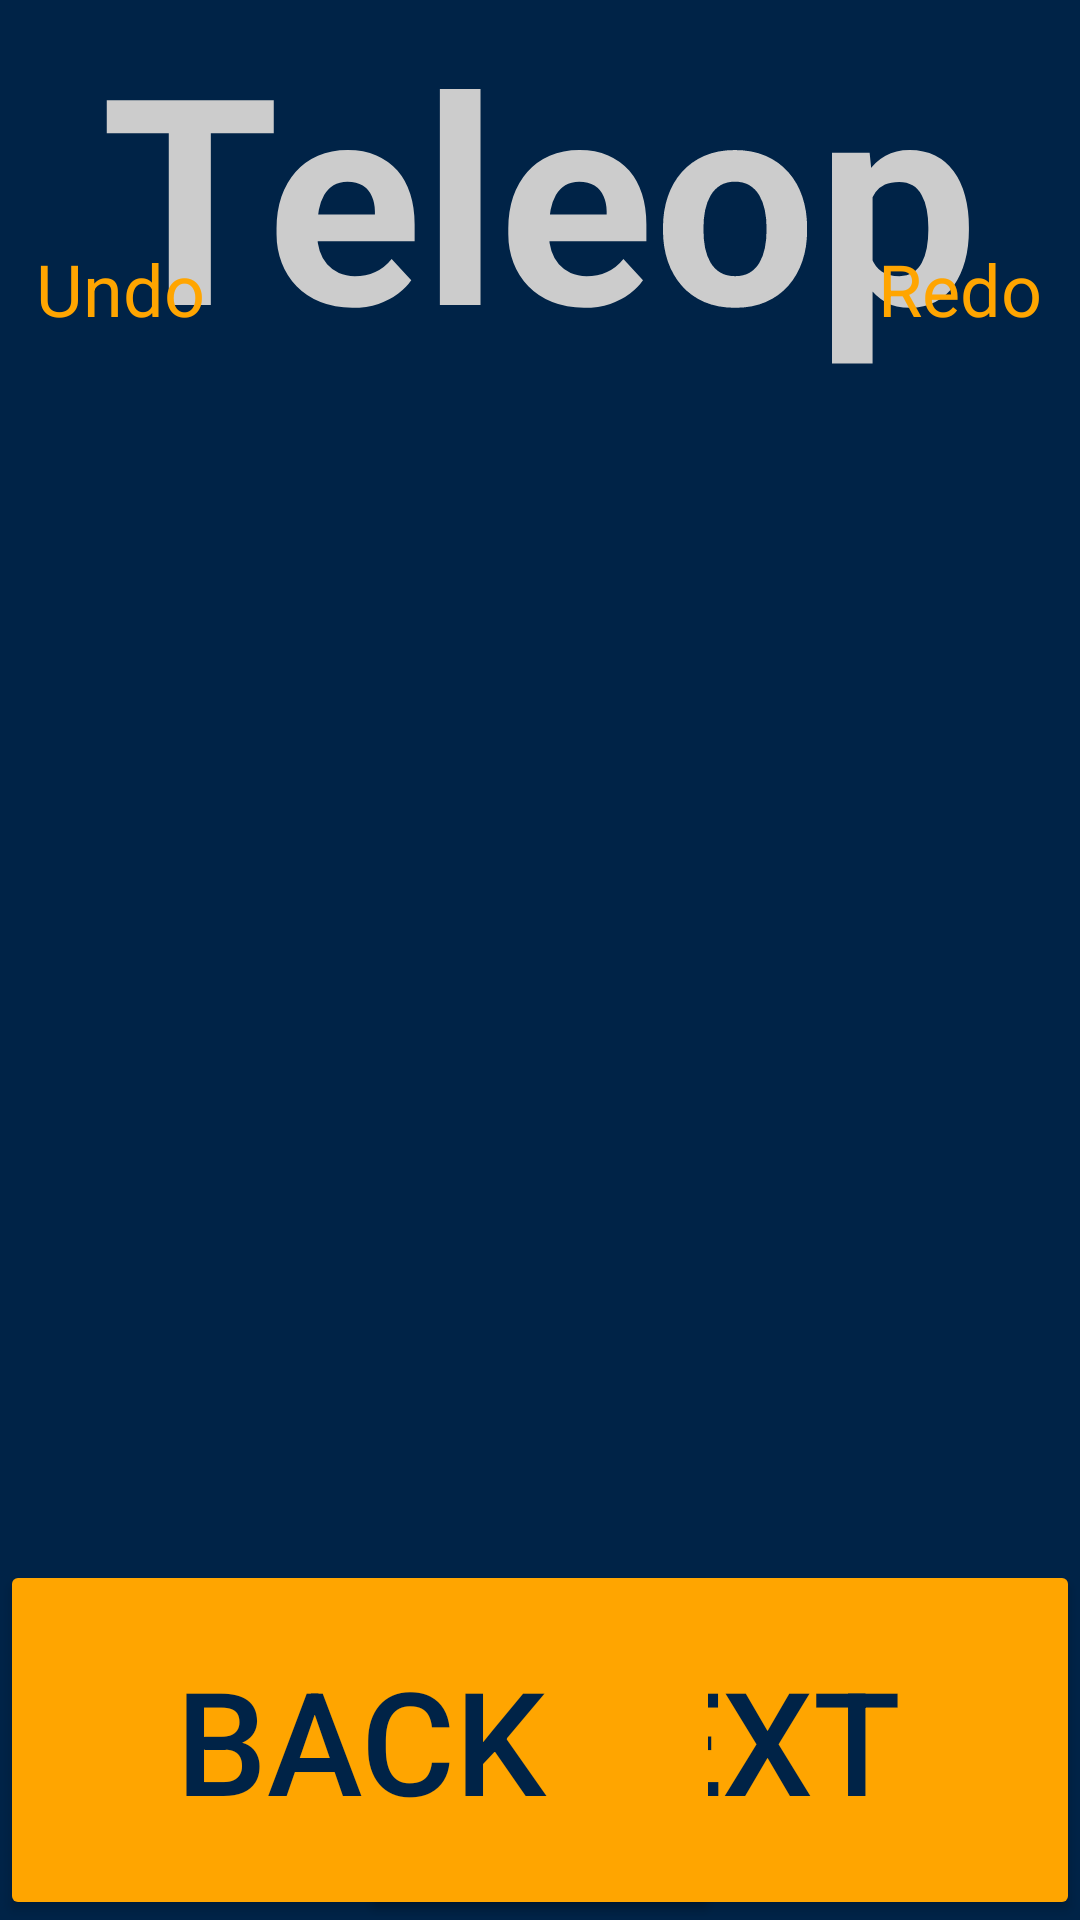

Write the Android layout XML for this screen, with the resource values it uses.
<!-- AndroidManifest.xml: application theme Theme.ScoutingApp1138 -->
<!-- res/layout/teleop_fragment.xml -->
<?xml version="1.0" encoding="utf-8"?>
<FrameLayout
    xmlns:android="http://schemas.android.com/apk/res/android"
    xmlns:app="http://schemas.android.com/apk/res-auto"
    xmlns:tools="http://schemas.android.com/tools"
    android:layout_width="match_parent"
    android:layout_height="match_parent"
    android:background="@color/background_default"
    android:clickable="true"
    tools:context=".fragments.TeleopFragment">
    <androidx.constraintlayout.widget.ConstraintLayout
        android:layout_width="match_parent"
        android:layout_height="match_parent">

        <TextView
            android:id="@+id/mainTitle"
            android:layout_width="wrap_content"
            android:layout_height="wrap_content"
            android:text="@string/teleop_title"
            android:textColor="@color/off_white"
            android:textSize="96sp"
            android:textStyle="normal|bold"
            app:layout_constraintEnd_toEndOf="parent"
            app:layout_constraintStart_toStartOf="parent"
            app:layout_constraintTop_toTopOf="parent" />

        <TextView
            android:id="@+id/teamNumber"
            android:layout_width="wrap_content"
            android:layout_height="wrap_content"
            android:textColor="@color/off_white"
            android:textSize="48sp"
            app:layout_constraintBottom_toBottomOf="@+id/redoButton"
            app:layout_constraintEnd_toStartOf="@+id/redoButton"
            app:layout_constraintStart_toEndOf="@+id/mainTitle"
            app:layout_constraintTop_toTopOf="parent" />

        <ImageButton
            android:id="@+id/undoButton"
            android:layout_width="80dp"
            android:layout_height="80dp"
            android:backgroundTint="@color/invisible"
            android:contentDescription="@string/undo_button_description"
            android:src="@drawable/undo_arrow_outline"
            app:layout_constraintStart_toStartOf="parent"
            app:layout_constraintTop_toTopOf="parent"
            app:tint="@color/chaminade_orange"/>

        <TextView
            android:layout_width="wrap_content"
            android:layout_height="wrap_content"
            android:text="@string/undo_title"
            android:textColor="@color/chaminade_orange"
            android:textSize="24sp"
            app:layout_constraintEnd_toEndOf="@+id/undoButton"
            app:layout_constraintStart_toStartOf="parent"
            app:layout_constraintTop_toBottomOf="@+id/undoButton" />

        <ImageButton
            android:id="@+id/redoButton"
            android:layout_width="80dp"
            android:layout_height="80dp"
            android:backgroundTint="@color/invisible"
            android:contentDescription="@string/redo_button_description"
            android:cropToPadding="false"
            android:src="@drawable/redo_arrow_outline"
            app:layout_constraintEnd_toEndOf="parent"
            app:layout_constraintTop_toTopOf="parent"
            app:tint="@color/chaminade_orange" />

        <TextView
            android:layout_width="wrap_content"
            android:layout_height="wrap_content"
            android:text="@string/redo_title"
            android:textColor="@color/chaminade_orange"
            android:textSize="24sp"
            app:layout_constraintEnd_toEndOf="parent"
            app:layout_constraintStart_toStartOf="@id/redoButton"
            app:layout_constraintTop_toBottomOf="@+id/redoButton" />

        <Button
            android:id="@+id/nextButton"
            android:layout_width="240sp"
            android:layout_height="120sp"
            android:backgroundTint="@color/chaminade_orange"
            android:text="@string/next_button_title"
            android:textColor="@color/background_default"
            android:textSize="48sp"
            app:layout_constraintBottom_toBottomOf="parent"
            app:layout_constraintEnd_toEndOf="parent" />

        <Button
            android:id="@+id/backButton"
            android:layout_width="240sp"
            android:layout_height="120sp"
            android:backgroundTint="@color/chaminade_orange"
            android:text="@string/back_button_title"
            android:textColor="@color/background_default"
            android:textSize="48sp"
            app:layout_constraintBottom_toBottomOf="parent"
            app:layout_constraintStart_toStartOf="parent" />

    </androidx.constraintlayout.widget.ConstraintLayout>
</FrameLayout>
<!-- resources referenced by this layout -->
<resources>
  <color name="background_default">#002347</color>
  <color name="chaminade_orange"> #FFA500</color>
  <color name="invisible">#00000000</color>
  <color name="off_white">#CCCCCC</color>
  <string name="back_button_title">Back</string>
  <string name="next_button_title">Next</string>
  <string name="redo_button_description">Redo last action undone</string>
  <string name="redo_title">Redo</string>
  <string name="teleop_title">Teleop</string>
  <string name="undo_button_description">Undo last action</string>
  <string name="undo_title">Undo</string>
  <style name="Theme.ScoutingApp1138" parent="Base.Theme.ScoutingApp2025" />
  <style name="Base.Theme.ScoutingApp2025" parent="Theme.Material3.DayNight.NoActionBar">
          
          
      </style>
</resources>
